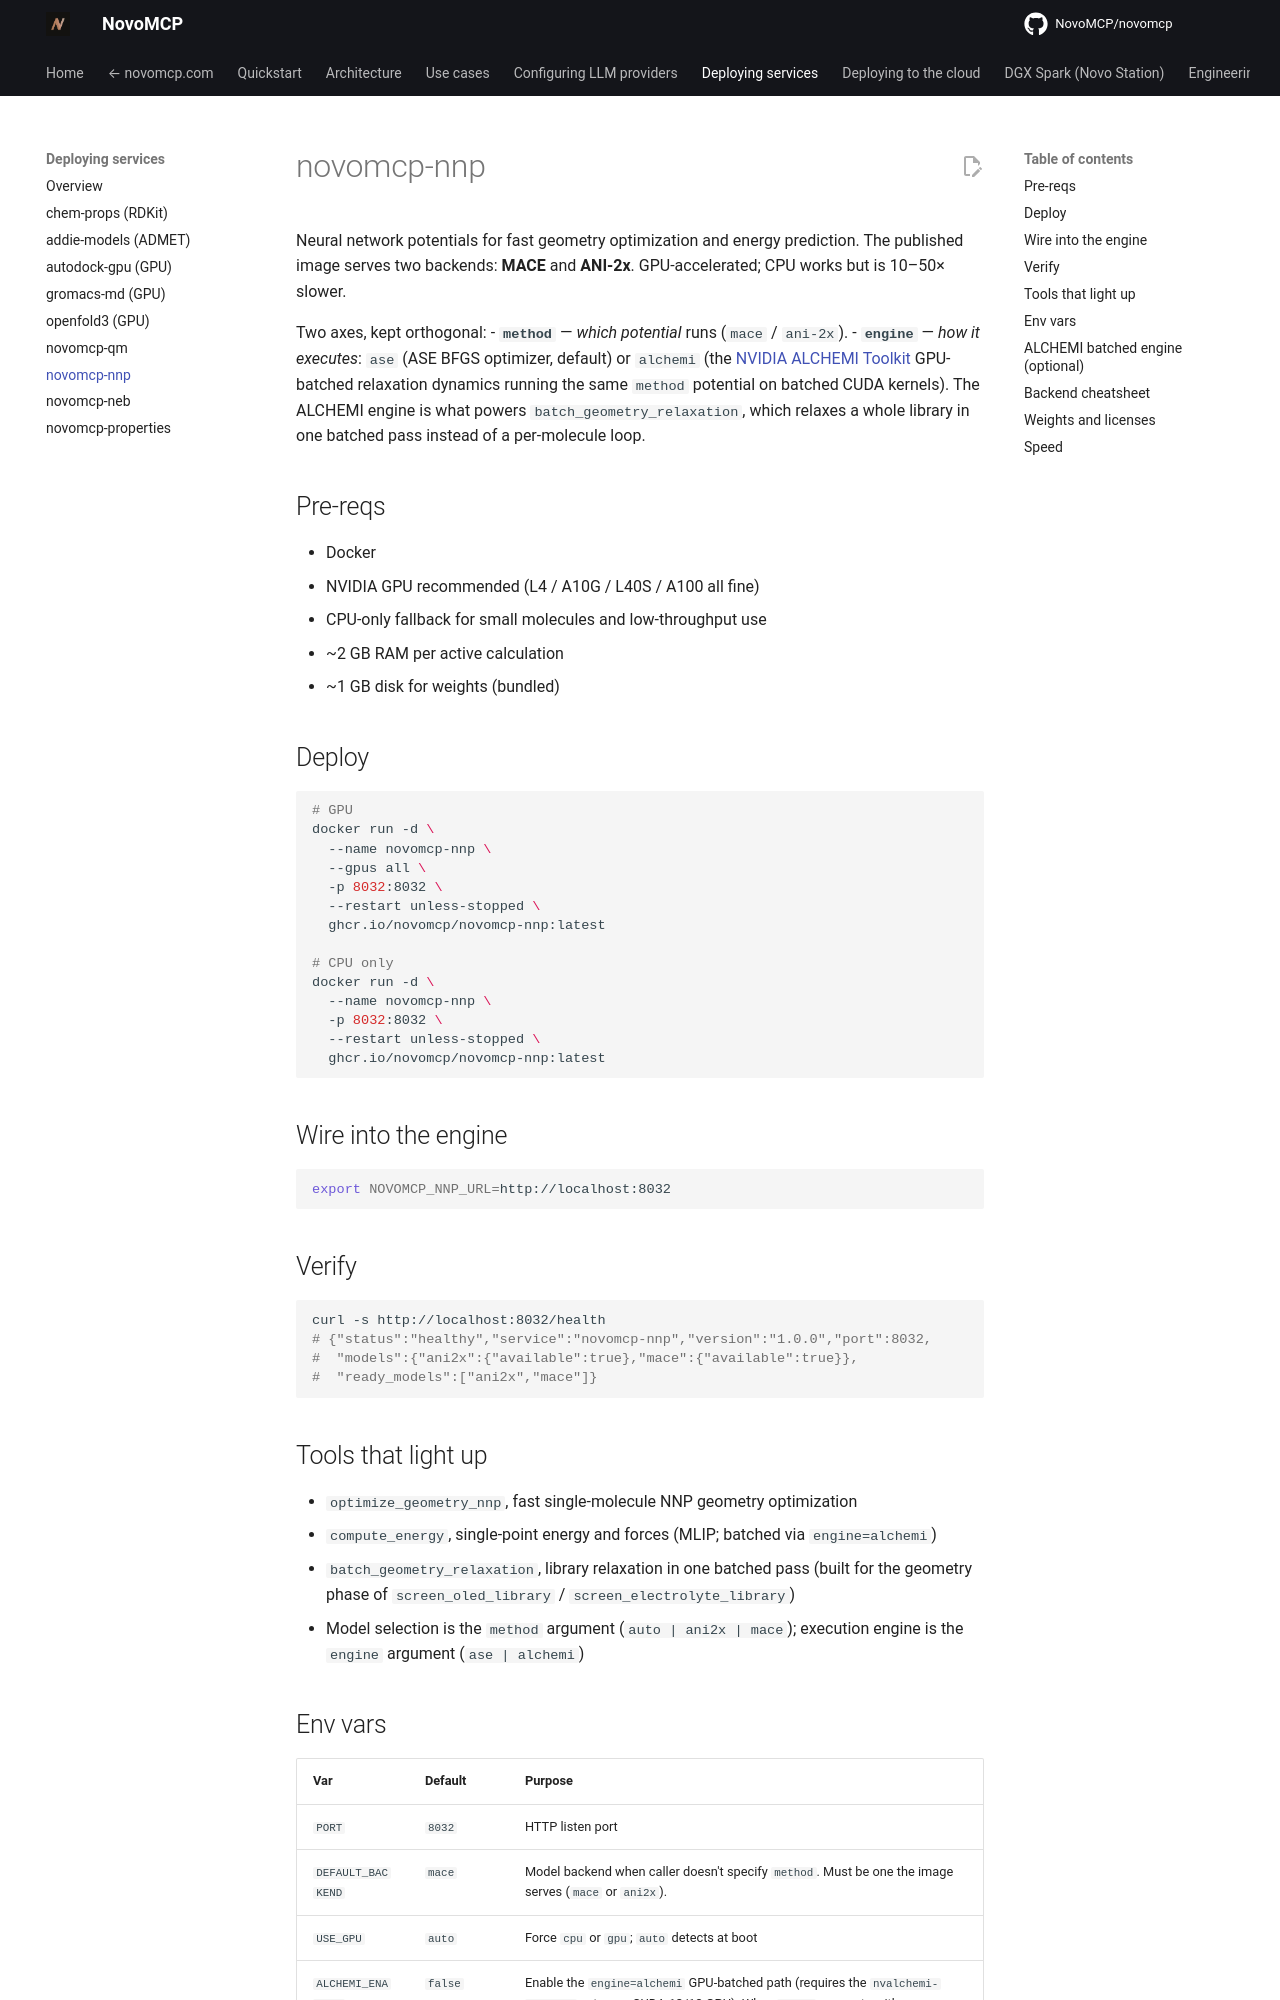

repository: NovoMCP/novomcp · page: deploying-services/novomcp-nnp/index.html · generator: mkdocs

# novomcp-nnp

Neural network potentials for fast geometry optimization and energy prediction. The published image serves two backends: **MACE** and **ANI-2x**. GPU-accelerated; CPU works but is 10–50× slower.

Two axes, kept orthogonal:
- **`method`** — *which potential* runs (`mace` / `ani-2x`).
- **`engine`** — *how it executes*: `ase` (ASE BFGS optimizer, default) or `alchemi` (the [NVIDIA ALCHEMI Toolkit](https://github.com/NVIDIA/nvalchemi-toolkit) GPU-batched relaxation dynamics running the same `method` potential on batched CUDA kernels). The ALCHEMI engine is what powers `batch_geometry_relaxation`, which relaxes a whole library in one batched pass instead of a per-molecule loop.

## Pre-reqs

- Docker
- NVIDIA GPU recommended (L4 / A10G / L40S / A100 all fine)
- CPU-only fallback for small molecules and low-throughput use
- ~2 GB RAM per active calculation
- ~1 GB disk for weights (bundled)

## Deploy

```bash
# GPU
docker run -d \
  --name novomcp-nnp \
  --gpus all \
  -p 8032:8032 \
  --restart unless-stopped \
  ghcr.io/novomcp/novomcp-nnp:latest

# CPU only
docker run -d \
  --name novomcp-nnp \
  -p 8032:8032 \
  --restart unless-stopped \
  ghcr.io/novomcp/novomcp-nnp:latest
```

## Wire into the engine

```bash
export NOVOMCP_NNP_URL=http://localhost:8032
```

## Verify

```bash
curl -s http://localhost:8032/health
# {"status":"healthy","service":"novomcp-nnp","version":"1.0.0","port":8032,
#  "models":{"ani2x":{"available":true},"mace":{"available":true}},
#  "ready_models":["ani2x","mace"]}
```

## Tools that light up

- `optimize_geometry_nnp`, fast single-molecule NNP geometry optimization
- `compute_energy`, single-point energy and forces (MLIP; batched via `engine=alchemi`)
- `batch_geometry_relaxation`, library relaxation in one batched pass (built for the geometry phase of `screen_oled_library` / `screen_electrolyte_library`)
- Model selection is the `method` argument (`auto | ani2x | mace`); execution engine is the `engine` argument (`ase | alchemi`)

## Env vars

| Var | Default | Purpose |
|---|---|---|
| `PORT` | `8032` | HTTP listen port |
| `DEFAULT_BACKEND` | `mace` | Model backend when caller doesn't specify `method`. Must be one the image serves (`mace` or `ani2x`). |
| `USE_GPU` | `auto` | Force `cpu` or `gpu`; `auto` detects at boot |
| `ALCHEMI_ENABLED` | `false` | Enable the `engine=alchemi` GPU-batched path (requires the `nvalchemi-toolkit` extra + a CUDA 12/13 GPU). When `false`, requests with `engine=alchemi` get a structured `503 alchemi backend not built` error. |
